2-way image classification set "cropped" from GitHub (colbytse/MRI-image-classification); label vocabulary: neg, pos.

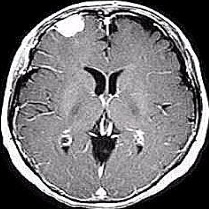
Label: pos

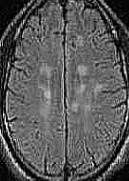
Label: neg

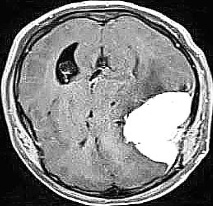
Label: pos

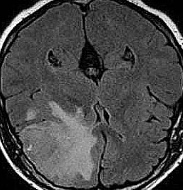
Label: pos

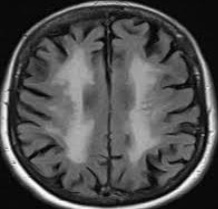
Label: neg

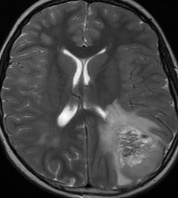
Label: pos
